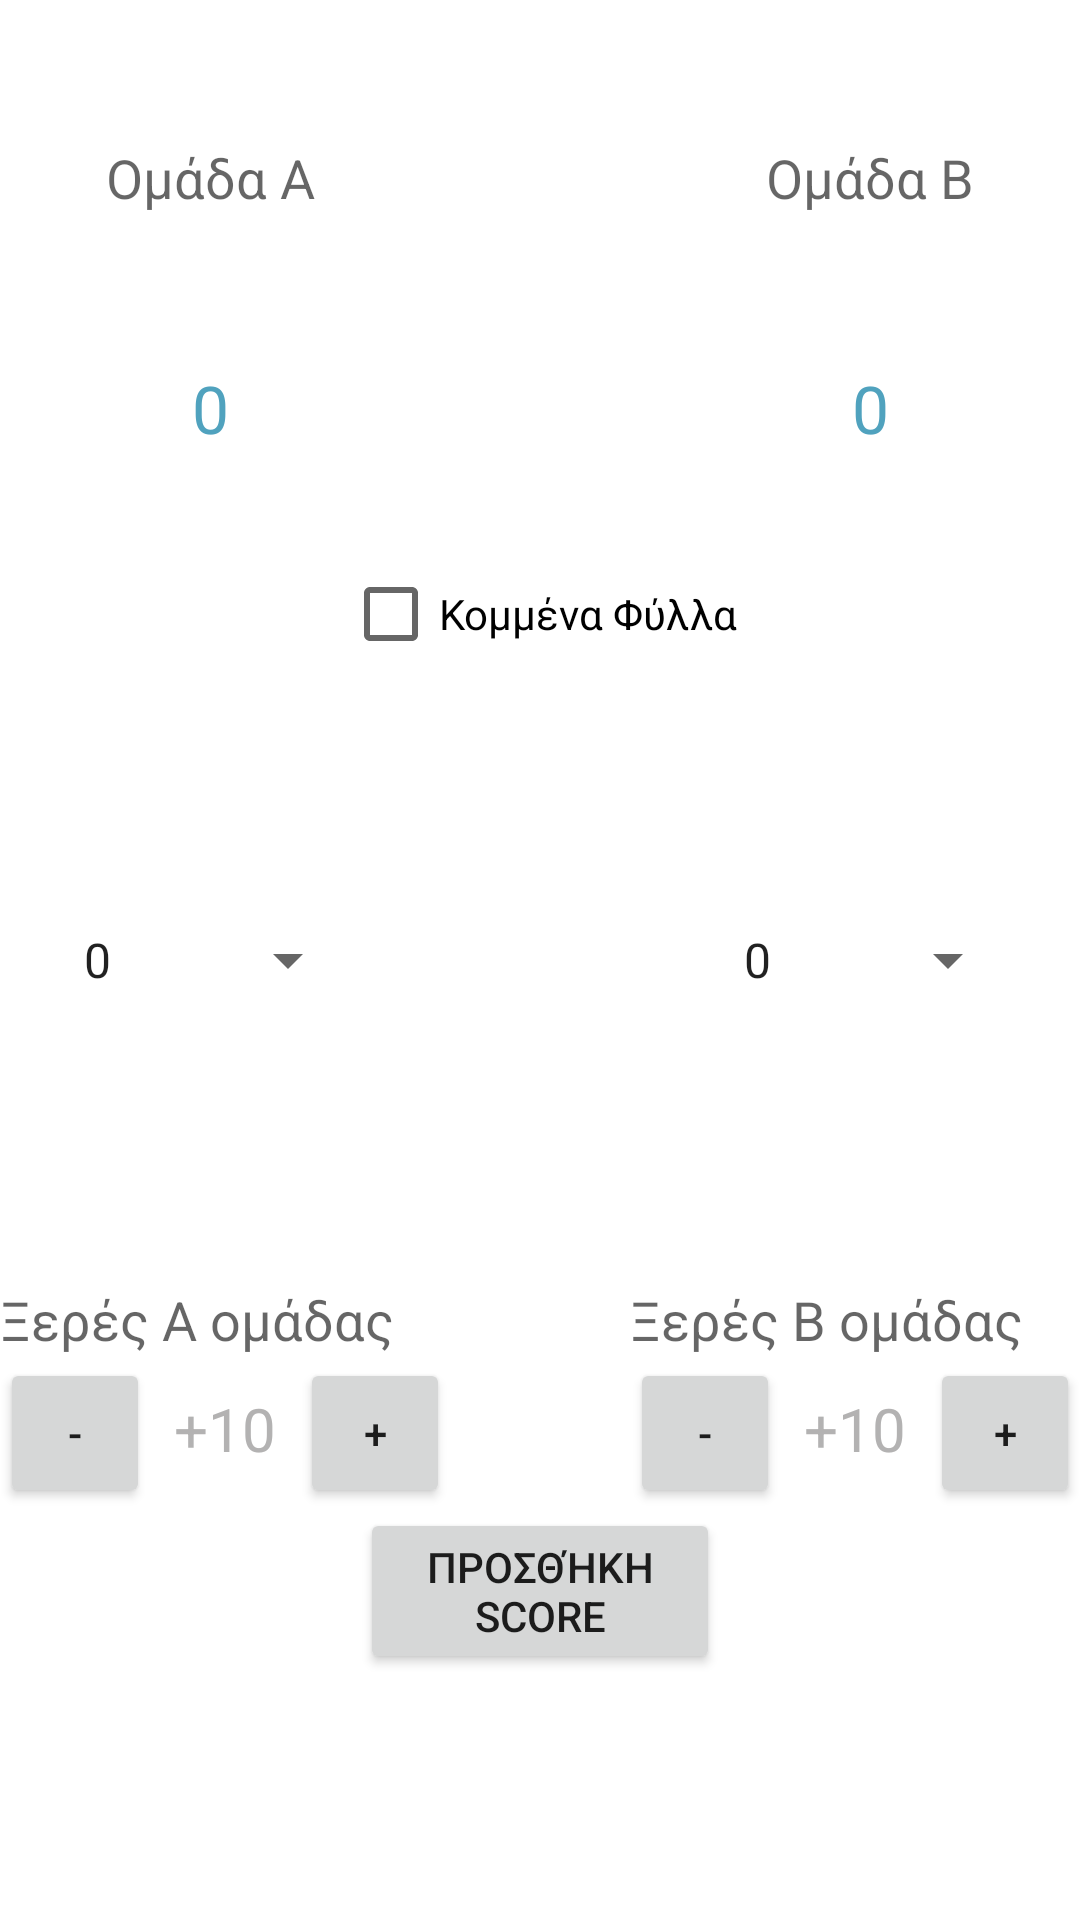

The Android layout XML behind this screen, and the referenced resources:
<!-- AndroidManifest.xml: application theme AppTheme -->
<!-- res/layout/activity_gamepage.xml -->
<?xml version="1.0" encoding="utf-8"?>
<RelativeLayout xmlns:android="http://schemas.android.com/apk/res/android"
    android:orientation="vertical" android:layout_width="match_parent"
    android:layout_height="match_parent"
    android:background="#ffffff">

    <Button
        android:layout_width="wrap_content"
        android:layout_height="wrap_content"
        android:text="@string/AddScore"
        android:id="@+id/addScore"
        android:layout_marginBottom="82dp"
        android:layout_alignParentBottom="true"
        android:layout_centerHorizontal="true"
        android:width="120dp" />

    <TextView
        android:layout_width="wrap_content"
        android:layout_height="wrap_content"
        android:textAppearance="?android:attr/textAppearanceMedium"
        android:text="@string/TeamA"
        android:id="@+id/TeamA"
        android:layout_marginTop="47dp"
        android:textAlignment="center"
        android:width="100dp"
        android:layout_alignParentTop="true"
        android:layout_toLeftOf="@+id/addScore"
        android:layout_toStartOf="@+id/addScore" />

    <TextView
        android:layout_width="wrap_content"
        android:layout_height="wrap_content"
        android:textAppearance="?android:attr/textAppearanceMedium"
        android:text="@string/TeamB"
        android:id="@+id/TeamB"
        android:layout_alignTop="@+id/TeamA"
        android:layout_toRightOf="@+id/addScore"
        android:layout_toEndOf="@+id/addScore"
        android:width="100dp"
        android:textAlignment="center" />

    <TextView
        android:layout_width="wrap_content"
        android:layout_height="wrap_content"
        android:textAppearance="?android:attr/textAppearanceLarge"
        android:text="0"
        android:id="@+id/TeamAscore"
        android:layout_below="@+id/TeamA"
        android:layout_alignRight="@+id/TeamA"
        android:layout_alignEnd="@+id/TeamA"
        android:layout_marginTop="50dp"
        android:textColor="#50a2be"
        android:textAlignment="center"
        android:width="100dp" />

    <TextView
        android:layout_width="wrap_content"
        android:layout_height="wrap_content"
        android:textAppearance="?android:attr/textAppearanceLarge"
        android:text="0"
        android:id="@+id/TeamBscore"
        android:layout_alignTop="@+id/TeamAscore"
        android:layout_alignRight="@+id/TeamB"
        android:layout_alignEnd="@+id/TeamB"
        android:textColor="#FF50A2BE"
        android:width="100dp"
        android:textAlignment="center" />

    <Spinner
        android:layout_width="wrap_content"
        android:layout_height="wrap_content"
        android:id="@+id/TeamAScoreSelect"
        android:entries="@array/score_arrays"
        android:prompt="@string/score_label"
        android:layout_centerVertical="true"
        android:layout_alignLeft="@+id/TeamAscore"
        android:layout_alignStart="@+id/TeamAscore"
        android:layout_toLeftOf="@+id/addScore"
        android:layout_toStartOf="@+id/addScore" />

    <Spinner
        android:layout_width="wrap_content"
        android:layout_height="wrap_content"
        android:id="@+id/TeamBScoreSelect"
        android:layout_alignBottom="@+id/TeamAScoreSelect"
        android:layout_alignRight="@+id/TeamBscore"
        android:layout_alignEnd="@+id/TeamBscore"
        android:layout_toRightOf="@+id/addScore"
        android:layout_toEndOf="@+id/addScore"
        android:entries="@array/score_arrays"
        android:prompt="@string/score_label"/>

    <CheckBox
        android:layout_width="wrap_content"
        android:layout_height="wrap_content"
        android:text="Κομμένα Φύλλα"
        android:id="@+id/cutCards"
        android:layout_below="@+id/TeamAscore"
        android:layout_centerHorizontal="true"
        android:layout_marginTop="38dp" />

    <Button
        style="?android:attr/buttonStyleSmall"
        android:layout_width="wrap_content"
        android:layout_height="wrap_content"
        android:id="@+id/minusA"
        android:height="50dp"
        android:width="50dp"
        android:layout_above="@+id/addScore"
        android:layout_alignParentLeft="true"
        android:layout_alignParentStart="true"
        android:text="-" />

    <TextView
        android:layout_width="wrap_content"
        android:layout_height="wrap_content"
        android:textAppearance="?android:attr/textAppearanceSmall"
        android:id="@+id/kseresA"
        android:width="50dp"
        android:height="50dp"
        android:layout_toRightOf="@+id/minusA"
        android:layout_toEndOf="@+id/minusA"
        android:text="+10"
        android:textAlignment="center"
        android:textColor="#b3b2b2"
        android:textSize="20dp"
        android:layout_alignTop="@+id/minusA"
        android:layout_alignBottom="@+id/minusA"
        android:paddingTop="10dp" />

    <Button
        style="?android:attr/buttonStyleSmall"
        android:layout_width="wrap_content"
        android:layout_height="wrap_content"
        android:id="@+id/plusA"
        android:layout_alignBottom="@+id/minusA"
        android:layout_toRightOf="@+id/kseresA"
        android:width="50dp"
        android:height="50dp"
        android:text="+" />

    <Button
        style="?android:attr/buttonStyleSmall"
        android:layout_width="wrap_content"
        android:layout_height="wrap_content"
        android:id="@+id/minusB"
        android:height="50dp"
        android:width="50dp"
        android:text="-"
        android:layout_above="@+id/addScore"
        android:layout_toLeftOf="@+id/kseresB"
        android:layout_toStartOf="@+id/kseresB" />

    <TextView
        android:layout_width="wrap_content"
        android:layout_height="wrap_content"
        android:textAppearance="?android:attr/textAppearanceSmall"
        android:id="@+id/kseresB"
        android:width="50dp"
        android:height="50dp"
        android:text="+10"
        android:textAlignment="center"
        android:textColor="#b3b2b2"
        android:textSize="20dp"
        android:paddingTop="10dp"
        android:layout_below="@+id/textView2"
        android:layout_toLeftOf="@+id/plusB"
        android:layout_toStartOf="@+id/plusB" />

    <Button
        style="?android:attr/buttonStyleSmall"
        android:layout_width="wrap_content"
        android:layout_height="wrap_content"
        android:id="@+id/plusB"
        android:width="50dp"
        android:height="50dp"
        android:text="+"
        android:layout_alignTop="@+id/minusB"
        android:layout_alignParentRight="true"
        android:layout_alignParentEnd="true" />

    <TextView
        android:layout_width="wrap_content"
        android:layout_height="wrap_content"
        android:textAppearance="?android:attr/textAppearanceMedium"
        android:text="Ξερές Α ομάδας"
        android:id="@+id/textView1"
        android:height="25dp"
        android:textAlignment="center"
        android:layout_above="@+id/minusA" />

    <TextView
        android:layout_width="wrap_content"
        android:layout_height="wrap_content"
        android:textAppearance="?android:attr/textAppearanceMedium"
        android:text="Ξερές Β ομάδας"
        android:id="@+id/textView2"
        android:height="25dp"
        android:textAlignment="center"
        android:layout_above="@+id/minusB"
        android:layout_alignLeft="@+id/minusB"
        android:layout_alignStart="@+id/minusB" />

    <TextView
        android:layout_width="wrap_content"
        android:layout_height="wrap_content"
        android:textAppearance="?android:attr/textAppearanceLarge"
        android:id="@+id/gameTxt"
        android:layout_alignParentTop="true"
        android:layout_centerHorizontal="true"
        android:textColor="#5095b0"
        android:textAlignment="center" />
</RelativeLayout>
<!-- resources referenced by this layout -->
<resources>
  <string-array name="score_arrays">
          <item>0</item>
          <item>1</item>
          <item>2</item>
          <item>3</item>
          <item>4</item>
          <item>5</item>
          <item>6</item>
          <item>7</item>
          <item>8</item>
          <item>9</item>
          <item>10</item>
          <item>11</item>
      </string-array>
  <string name="AddScore">Προσθήκη Score</string>
  <string name="TeamA">Ομάδα Α</string>
  <string name="TeamB">Ομάδα Β</string>
  <string name="score_label" />
  <style name="AppTheme" parent="Theme.AppCompat.Light.NoActionBar">
          <item name="colorPrimary">@color/colorPrimary</item>
          <item name="colorPrimaryDark">@color/colorPrimaryDark</item>
          <item name="colorAccent">@color/colorPrimary</item>
          <item name="drawerArrowStyle">@style/DrawerArrowStyle</item>
          <item name="android:windowBackground">@color/colorPrimaryDark</item>
          
          <item name="actionBarWidgetTheme">@style/WidgetStyle</item>
      </style>
  <color name="colorPrimary">#3F51B5</color>
  <color name="colorPrimaryDark">#303F9F</color>
  <style name="DrawerArrowStyle" parent="Widget.AppCompat.DrawerArrowToggle">
          <item name="spinBars">true</item>
          <item name="color">#FFFFFF</item>
      </style>
  <style name="WidgetStyle" parent="style/ThemeOverlay.AppCompat.Light">
          <item name="colorControlNormal">@android:color/white</item>
      </style>
</resources>
